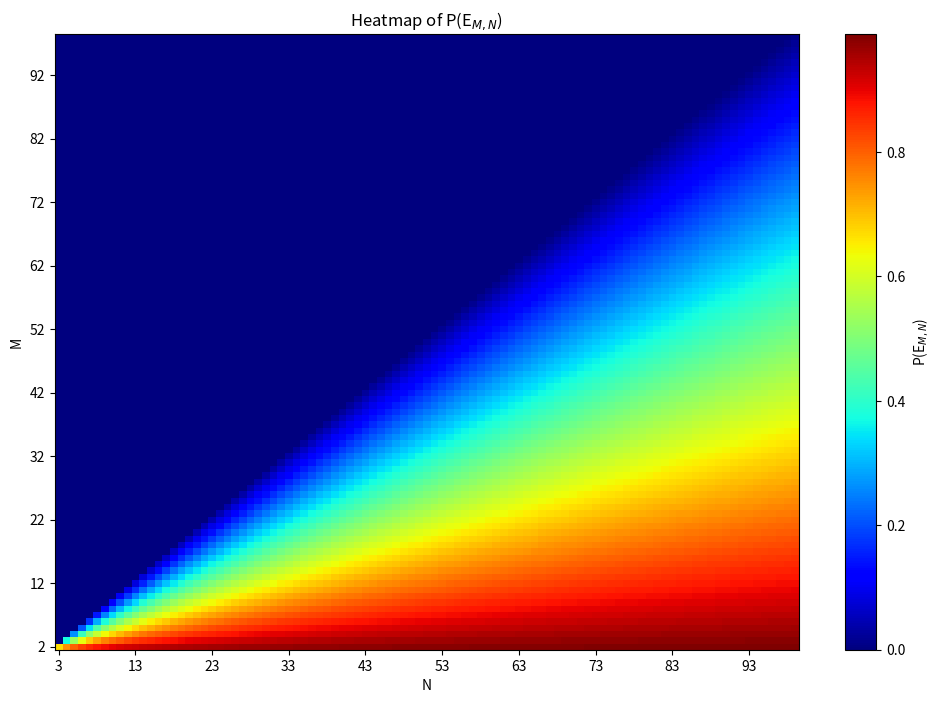

Reproduce this figure in Python.
import numpy as np
import matplotlib.pyplot as plt

def P_E_M_N(M, N):
    return ((N-M) * (N-1)) / (N * (N-2))

N_range = range(3, 100)
M_range = range(2, 99)

P_values = np.array([[P_E_M_N(M, N) if M < N else 0 for N in N_range] for M in M_range])

plt.figure(figsize=(12, 8))
plt.imshow(P_values, cmap='jet', aspect='auto', origin='lower')
plt.colorbar(label='P(E$_{M,N}$)')
plt.xlabel('N')
plt.ylabel('M')
plt.title('Heatmap of P(E$_{M,N}$)')
plt.xticks(range(0, len(N_range), 10), [str(N_range[i]) for i in range(0, len(N_range), 10)])
plt.yticks(range(0, len(M_range), 10), [str(M_range[i]) for i in range(0, len(M_range), 10)])
plt.show()